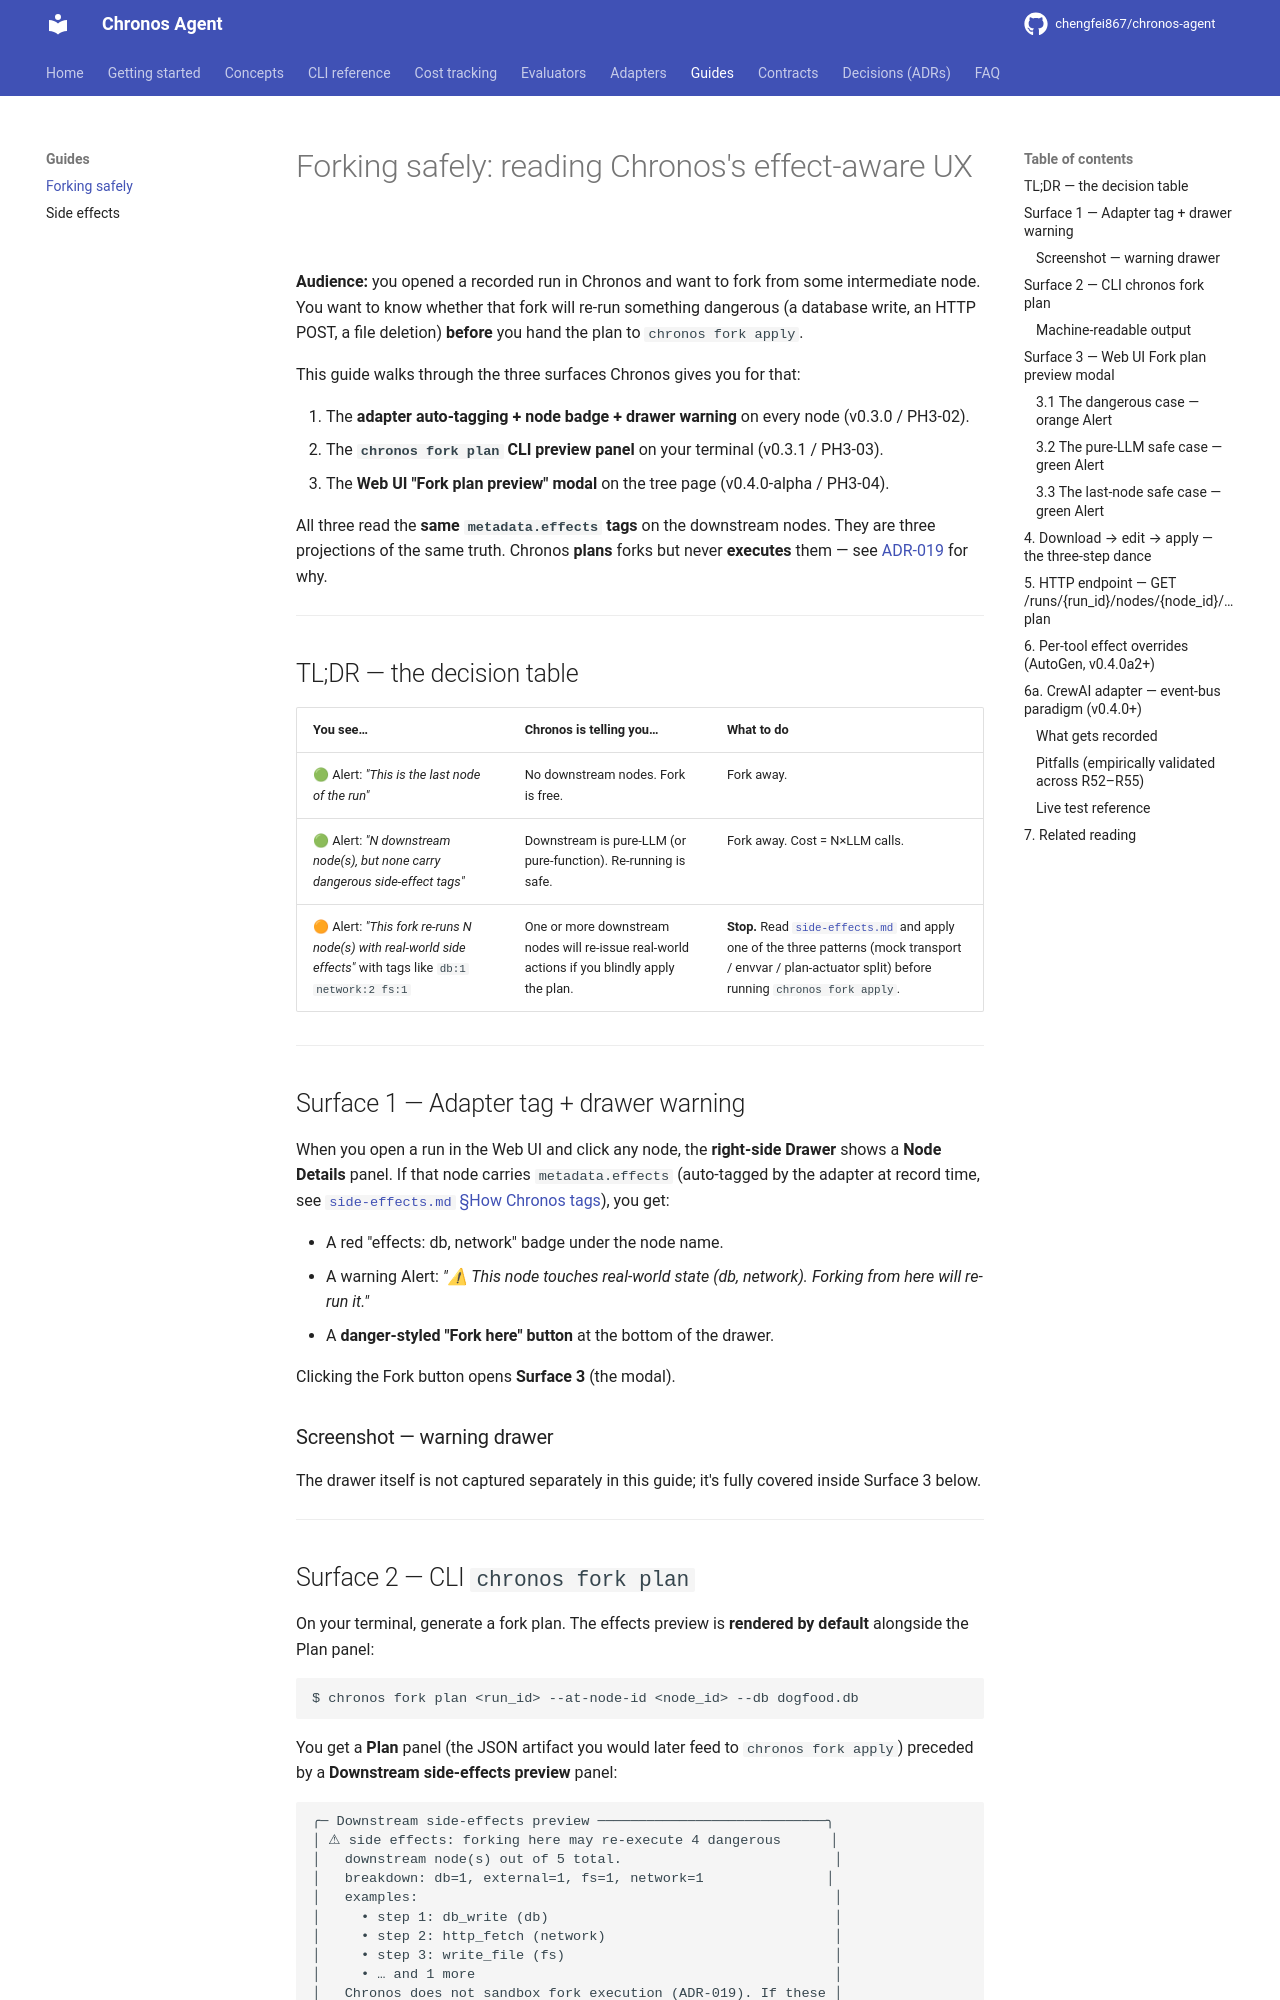

repository: chengfei867/chronos-agent · page: guides/forking-safely/index.html · generator: mkdocs

# Forking safely: reading Chronos's effect-aware UX

**Audience:** you opened a recorded run in Chronos and want to fork from
some intermediate node. You want to know whether that fork will re-run
something dangerous (a database write, an HTTP POST, a file deletion)
**before** you hand the plan to `chronos fork apply`.

This guide walks through the three surfaces Chronos gives you for that:

1. The **adapter auto-tagging + node badge + drawer warning** on every node (v0.3.0 / PH3-02).
2. The **`chronos fork plan` CLI preview panel** on your terminal (v0.3.1 / PH3-03).
3. The **Web UI "Fork plan preview" modal** on the tree page (v0.4.0-alpha / PH3-04).

All three read the **same `metadata.effects` tags** on the downstream
nodes. They are three projections of the same truth. Chronos **plans**
forks but never **executes** them — see [ADR-019][adr019] for why.

[adr019]: ../decisions/ADR-019-chronos-does-not-sandbox.md

---

## TL;DR — the decision table

| You see… | Chronos is telling you… | What to do |
|----------|--------------------------|------------|
| 🟢 Alert: *"This is the last node of the run"* | No downstream nodes. Fork is free. | Fork away. |
| 🟢 Alert: *"N downstream node(s), but none carry dangerous side-effect tags"* | Downstream is pure-LLM (or pure-function). Re-running is safe. | Fork away. Cost = N×LLM calls. |
| 🟠 Alert: *"This fork re-runs N node(s) with real-world side effects"* with tags like `db:1 network:2 fs:1` | One or more downstream nodes will re-issue real-world actions if you blindly apply the plan. | **Stop.** Read [`side-effects.md`][sideeffects] and apply one of the three patterns (mock transport / envvar / plan-actuator split) before running `chronos fork apply`. |

[sideeffects]: side-effects.md

---

## Surface 1 — Adapter tag + drawer warning

When you open a run in the Web UI and click any node, the **right-side
Drawer** shows a **Node Details** panel. If that node carries
`metadata.effects` (auto-tagged by the adapter at record time, see
[`side-effects.md` §How Chronos tags][sideeffects-tagging]), you get:

- A red "effects: db, network" badge under the node name.
- A warning Alert:
  *"⚠ This node touches real-world state (db, network). Forking from
  here will re-run it."*
- A **danger-styled "Fork here" button** at the bottom of the drawer.

Clicking the Fork button opens **Surface 3** (the modal).

[sideeffects-tagging]: side-effects.md#background

### Screenshot — warning drawer

The drawer itself is not captured separately in this guide; it's fully
covered inside Surface 3 below.

---
